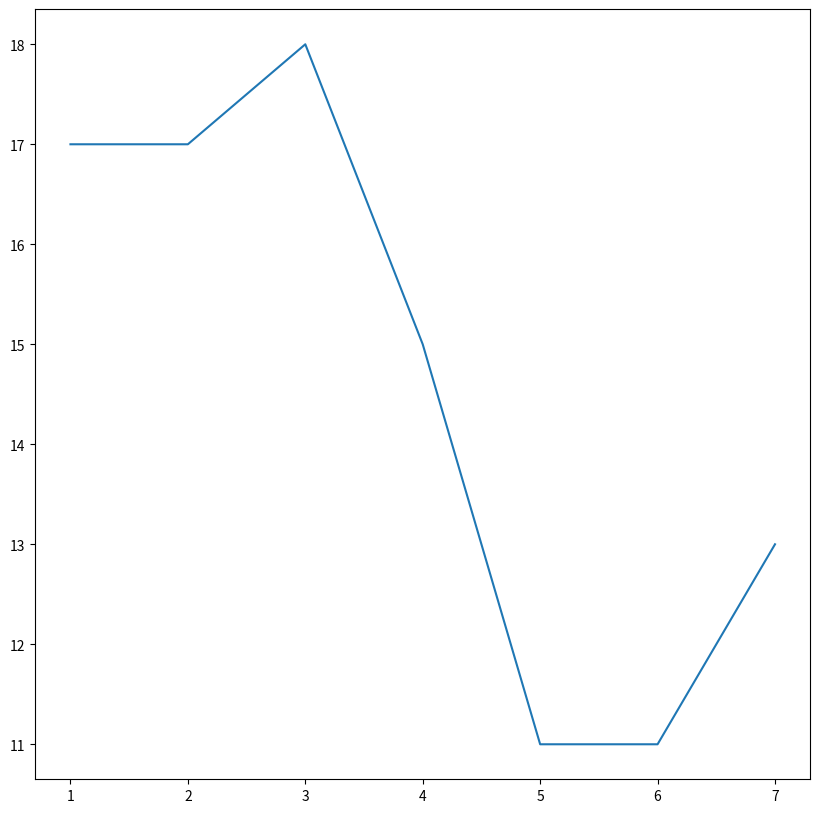

Write Python code to recreate this figure.
#!/usr/bin/env python
# -*- coding: utf-8 -*-
# @Date        : 2022-06-07 10:52:51
# [redacted]
# @File        : 05-Matpllotlib/test_1.py
# @Info        : 
# @Last Edited : 2022-06-07 17:46:48

"""matplotlib 是专门用于开发2D/3D图表的包"""

import matplotlib.pyplot as plt

# 1. 创建画布
plt.figure(figsize=(10, 10), dpi=100)

# 绘制折线图
plt.plot(
    [1, 2, 3, 4, 5, 6, 7],
    [17, 17, 18, 15, 11, 11, 13]
)

# 显示图像
plt.show()
